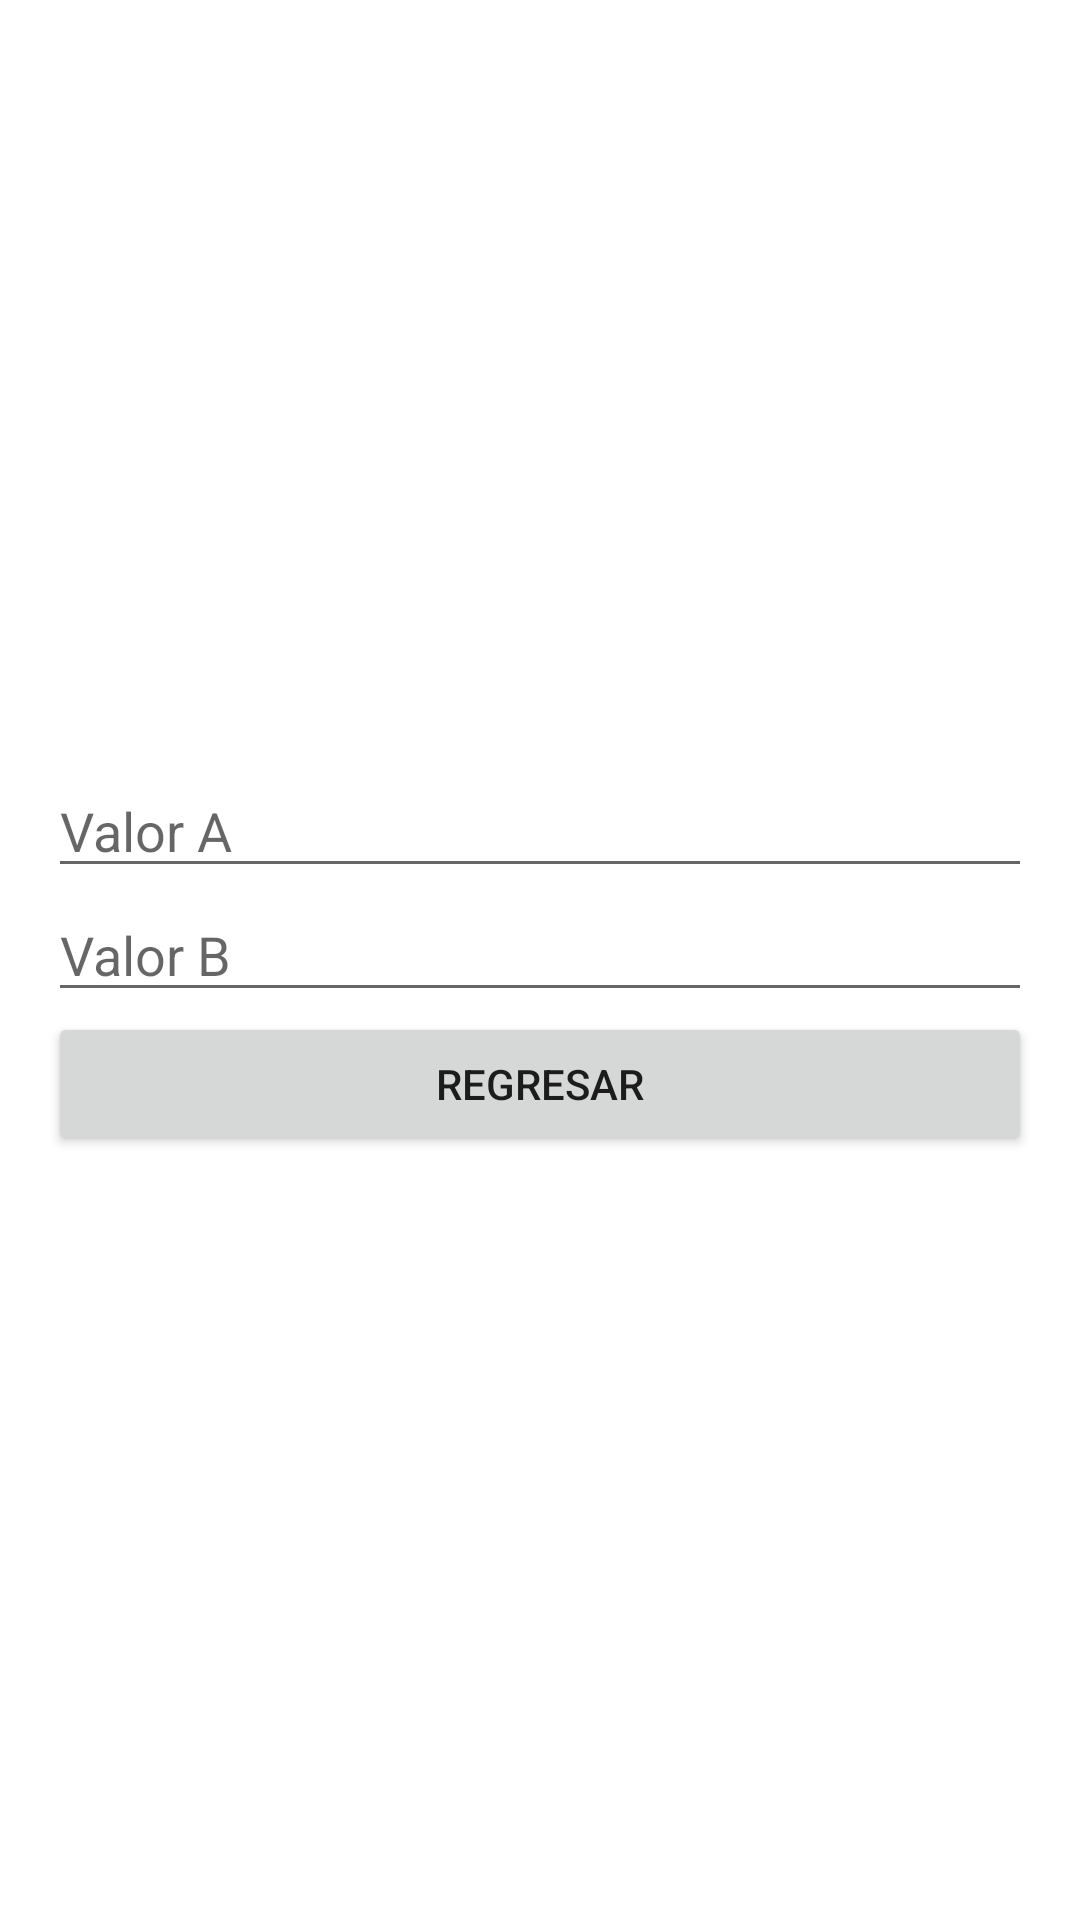

The Android layout XML behind this screen, and the referenced resources:
<!-- AndroidManifest.xml: application theme Theme.Intents_Bunddle -->
<!-- res/layout/activity_actividad_dividir.xml -->
<?xml version="1.0" encoding="utf-8"?>
<LinearLayout xmlns:android="http://schemas.android.com/apk/res/android"
    xmlns:app="http://schemas.android.com/apk/res-auto"
    xmlns:tools="http://schemas.android.com/tools"
    android:layout_width="match_parent"
    android:layout_height="match_parent"
    android:gravity="center"
    android:orientation="vertical"
    android:padding="16dp"
    tools:context=".ActividadDividir">

    <EditText
        android:inputType="number"
        android:id="@+id/valorA"
        android:layout_width="match_parent"
        android:hint="Valor A"
        android:layout_height="wrap_content"/>

    <EditText
        android:inputType="number"
        android:id="@+id/valorB"
        android:layout_width="match_parent"
        android:hint="Valor B"
        android:layout_height="wrap_content"/>


    <Button
        android:layout_width="match_parent"
        android:layout_height="wrap_content"
        android:text="Regresar"
        android:id="@+id/btnRegresar3"/>

</LinearLayout>
<!-- resources referenced by this layout -->
<resources>
  <style name="Theme.Intents_Bunddle" parent="Theme.MaterialComponents.DayNight.DarkActionBar">
          
          <item name="colorPrimary">@color/purple_500</item>
          <item name="colorPrimaryVariant">@color/purple_700</item>
          <item name="colorOnPrimary">@color/white</item>
          
          <item name="colorSecondary">@color/teal_200</item>
          <item name="colorSecondaryVariant">@color/teal_700</item>
          <item name="colorOnSecondary">@color/black</item>
          
          <item name="android:statusBarColor" tools:targetApi="l">?attr/colorPrimaryVariant</item>
          
      </style>
  <!-- not gathered from this repository: default colours our renderer supplied (Android Studio template values) -->
  <color name="purple_500">#FF6200EE</color>
  <color name="purple_700">#FF3700B3</color>
  <color name="teal_200">#FF03DAC5</color>
  <color name="teal_700">#FF018786</color>
  <color name="black">#FF000000</color>
  <color name="white">#FFFFFFFF</color>
</resources>
